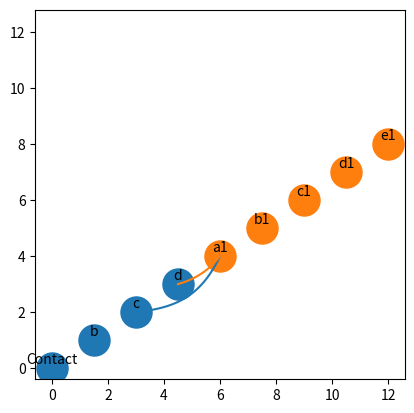

Write Python code to recreate this figure.
import matplotlib.pyplot as plt
import numpy as np
import random

# Conectar puntos con una curva
def linea_curva(point1, point2):
    a = (point2[1] - point1[1])/(np.cosh(point2[0]) - np.cosh(point1[0]))
    b = point1[1] - a*np.cosh(point1[0])
    x = np.linspace(point1[0], point2[0], 100)
    y = a*np.cosh(x) + b

    return (x,y)


adV = [ [0,0,0,0,0],
        [0,0,0,0,0],
        [1,0,0,0,0], 
        [1,0,0,0,0] ]
rows = ['Contact','b','c','d']
cols = ['a1','b1','c1','d1','e1']

count = 0
for i in range(len(adV)):
    for j in range(len(adV[i])):
        if adV[i][j]==1:
            count+=1

points = {}
justPointsR = []
justPointsC = []
ys = 0
xs = 0
count= count*2
# Generar los puntos
for i in range(len(rows)):
    x = random.uniform(0, count)
    y = random.uniform(0, count)
    #points[rows[i]] = [x,y]
    #justPointsR.append([x,y])

    points[rows[i]] = [xs,ys]
    justPointsR.append([xs,ys])

    ys+=1
    xs+=1.5

# Generar los puntos
for i in range(len(cols)):
    x = random.uniform(0, count)
    y = random.uniform(0, count)
    #points[cols[i]] = [x,y]
    #justPointsC.append([x,y])

    points[cols[i]] = [xs,ys]
    justPointsC.append([xs,ys])

    ys+=1
    xs+=1.5

# Graficando puntos y añadiendoles etiqueta
plt.scatter([x[0] for x in justPointsR], [x[1] for x in justPointsR], s=500)
plt.scatter([x[0] for x in justPointsC], [x[1] for x in justPointsC], s=500)

for i in range(len(rows)):
    plt.text(justPointsR[i][0], justPointsR[i][1]+0.05, rows[i], va='bottom', ha='center')
for i in range(len(cols)):
    plt.text(justPointsC[i][0], justPointsC[i][1]+0.05, cols[i], va='bottom', ha='center')

# Graficando las conexiones entre los puntos segun la matriz de adyacencia
vertex = []
for i in range(len(adV)):
    for j in range(len(adV[i])):
        if adV[i][j]==1:
            #plt.plot( [points[rows[i]][0], points[cols[j]][0]], [points[rows[i]][1], points[cols[j]][1]] )

            x,y = linea_curva(points[rows[i]], points[cols[j]])
            plt.plot( x,y )


# Mostrando grafica cuadrada
plt.axis('square')
plt.show()
